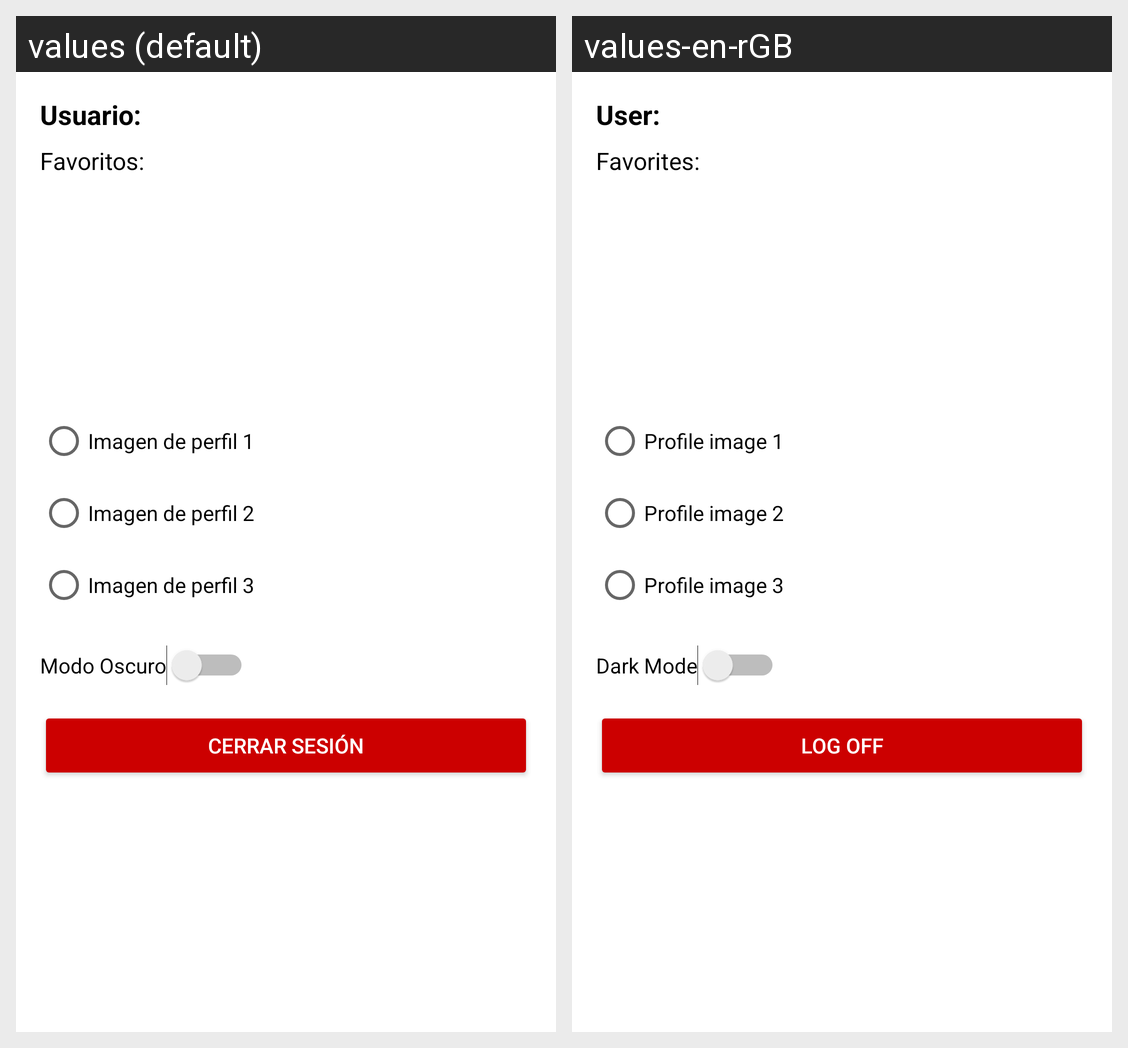

Locale-by-locale string values for the Android screen shown in this grid:
Android screen res/layout/fragment_settings.xml rendered under 2 locales, left to right: values (default), values-en-rGB. Device: Nexus 5 (rendered at 1080×1920; each locale shown at half size, 540×960, under a caption strip naming it); theme Theme.LibrariumDungeonis.
Strings drawn on this screen, with the default value and each locale's value (text and hints the layout hard-codes, and strings that could not be matched under every locale, appear in the picture but are not listed):

username_label
  values: Usuario:
  values-en-rGB: User:

favorites_label
  values: Favoritos:
  values-en-rGB: Favorites:

profile1_label
  values: Imagen de perfil 1
  values-en-rGB: Profile image 1

profile2_label
  values: Imagen de perfil 2
  values-en-rGB: Profile image 2

profile3_label
  values: Imagen de perfil 3
  values-en-rGB: Profile image 3

dark_mode_label
  values: Modo Oscuro
  values-en-rGB: Dark Mode

log_off
  values: Cerrar sesión
  values-en-rGB: Log off
